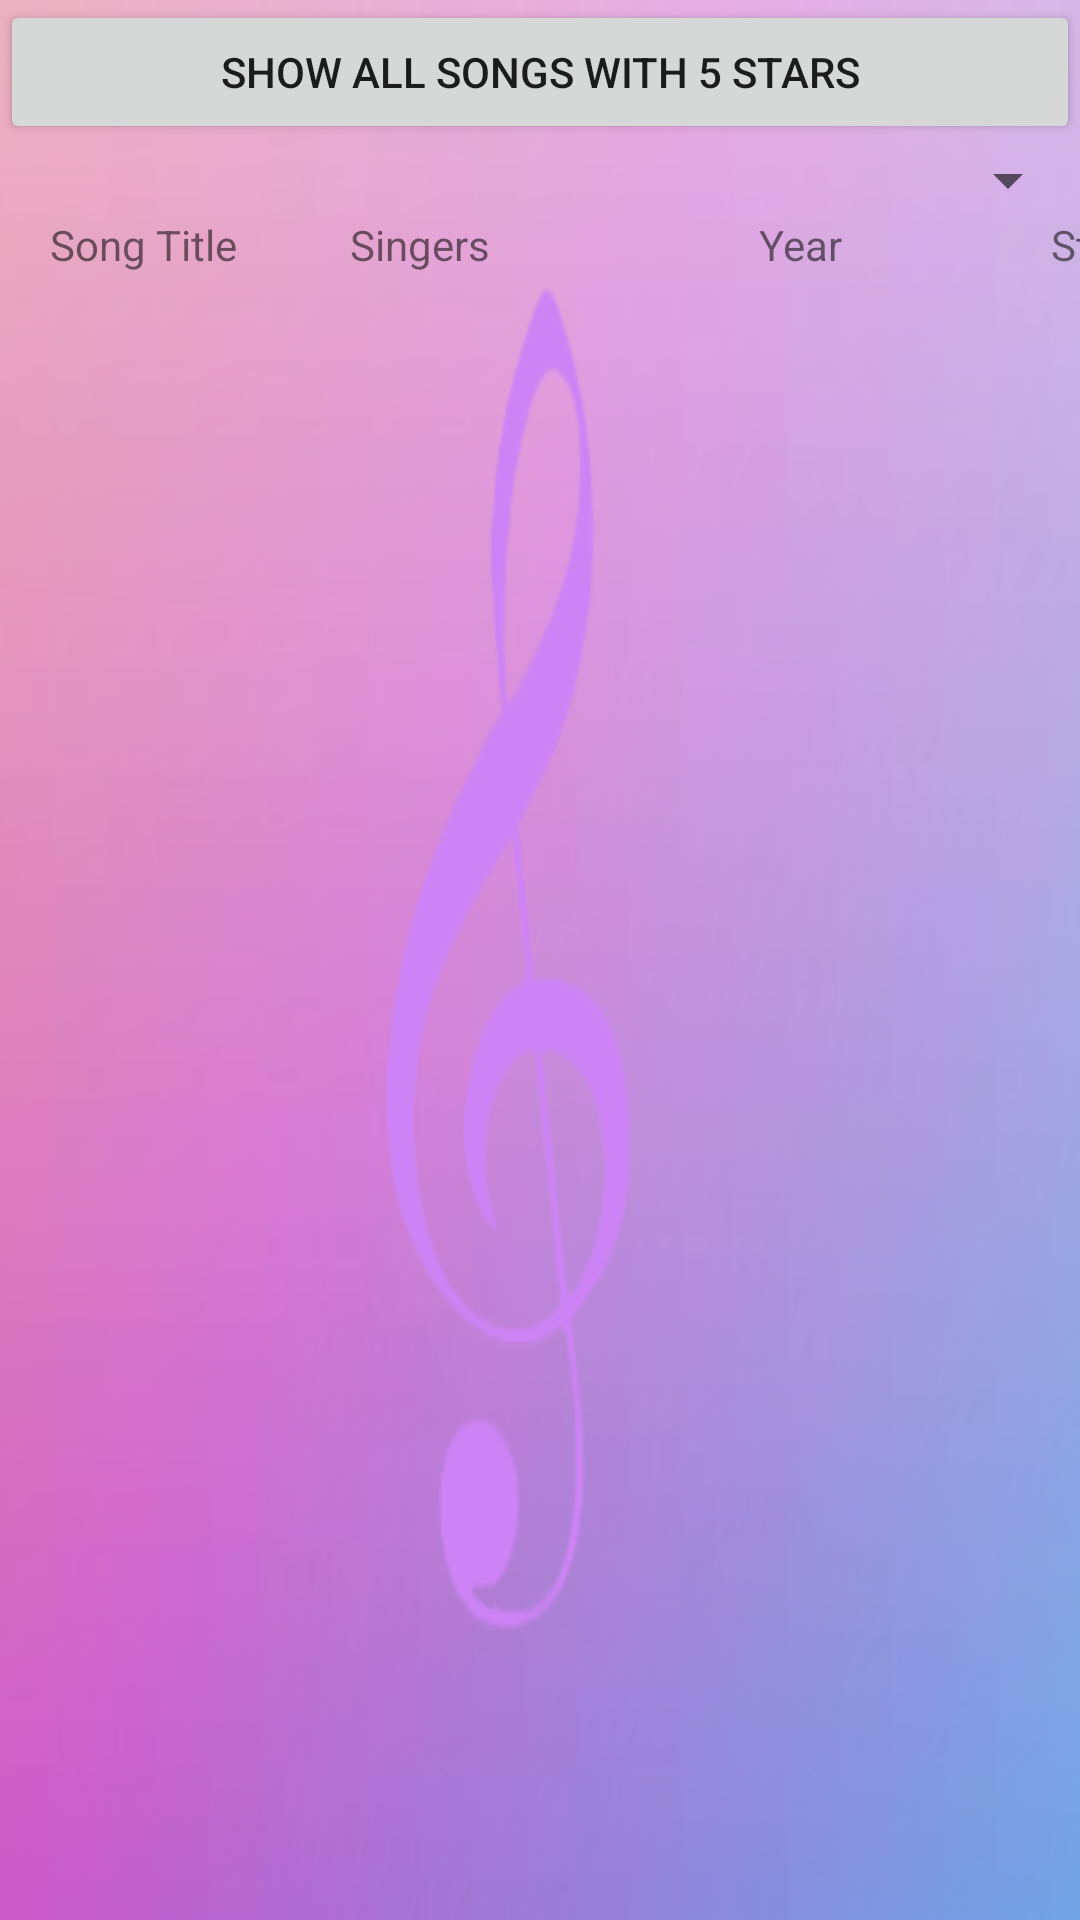

Here is an Android app screen rendered from its layout file. Give the layout XML and the strings, colors and styles it references.
<!-- AndroidManifest.xml: application theme Theme.SONGL08 -->
<!-- res/layout/activity_show_list.xml -->
<?xml version="1.0" encoding="utf-8"?>
<LinearLayout xmlns:android="http://schemas.android.com/apk/res/android"
    xmlns:app="http://schemas.android.com/apk/res-auto"
    xmlns:tools="http://schemas.android.com/tools"
    android:layout_width="match_parent"
    android:layout_height="match_parent"
    android:background="@drawable/image"
    android:orientation="vertical"
    tools:context=".Show_List">


    <Button
        android:id="@+id/btn5star"
        android:layout_width="match_parent"
        android:layout_height="wrap_content"
        android:text="@string/btn5star" />

    <Spinner
        android:id="@+id/spnyear"
        android:layout_width="match_parent"
        android:layout_height="wrap_content" />
    <LinearLayout
        android:layout_marginLeft="50px"
        android:layout_width="match_parent"
        android:layout_height="wrap_content">

        <TextView
            android:layout_width="100dp"
            android:layout_height="wrap_content"
            android:text="@string/title" />
        <TextView
            android:layout_width="100dp"
            android:layout_height="wrap_content"
            android:text="@string/singer" />
        <TextView
            android:layout_width="100dp"
            android:gravity="center"
            android:layout_height="wrap_content"
            android:text="@string/year" />
        <TextView
            android:layout_width="100dp"
            android:gravity="center"
            android:layout_height="wrap_content"
            android:text="@string/star" />
    </LinearLayout>

    <ListView
        android:layout_marginLeft="50px"
        android:layout_marginTop="50px"
        android:id="@+id/showallsong"
        android:layout_width="match_parent"
        android:layout_height="wrap_content" />




</LinearLayout>
<!-- resources referenced by this layout -->
<resources>
  <!-- drawable image: png bitmap (drawable, 70798 bytes) -->
  <string name="btn5star">SHOW ALL SONGS WITH 5 STARS</string>
  <string name="singer">Singers</string>
  <string name="star">Stars</string>
  <string name="title">Song Title</string>
  <string name="year">Year</string>
  <style name="Theme.SONGL08" parent="Theme.MaterialComponents.DayNight.DarkActionBar">
          
          <item name="colorPrimary">@color/purple_500</item>
          <item name="colorPrimaryVariant">@color/purple_700</item>
          <item name="colorOnPrimary">@color/white</item>
          
          <item name="colorSecondary">@color/teal_200</item>
          <item name="colorSecondaryVariant">@color/teal_700</item>
          <item name="colorOnSecondary">@color/black</item>
          
          <item name="android:statusBarColor">?attr/colorPrimaryVariant</item>
          
      </style>
  <color name="purple_500">#800080</color>
  <color name="purple_700">#800080</color>
  <color name="white">#FFFFFFFF</color>
  <color name="teal_200">#00FFFF</color>
  <color name="teal_700">#FFD700</color>
  <color name="black">#FF000000</color>
</resources>
